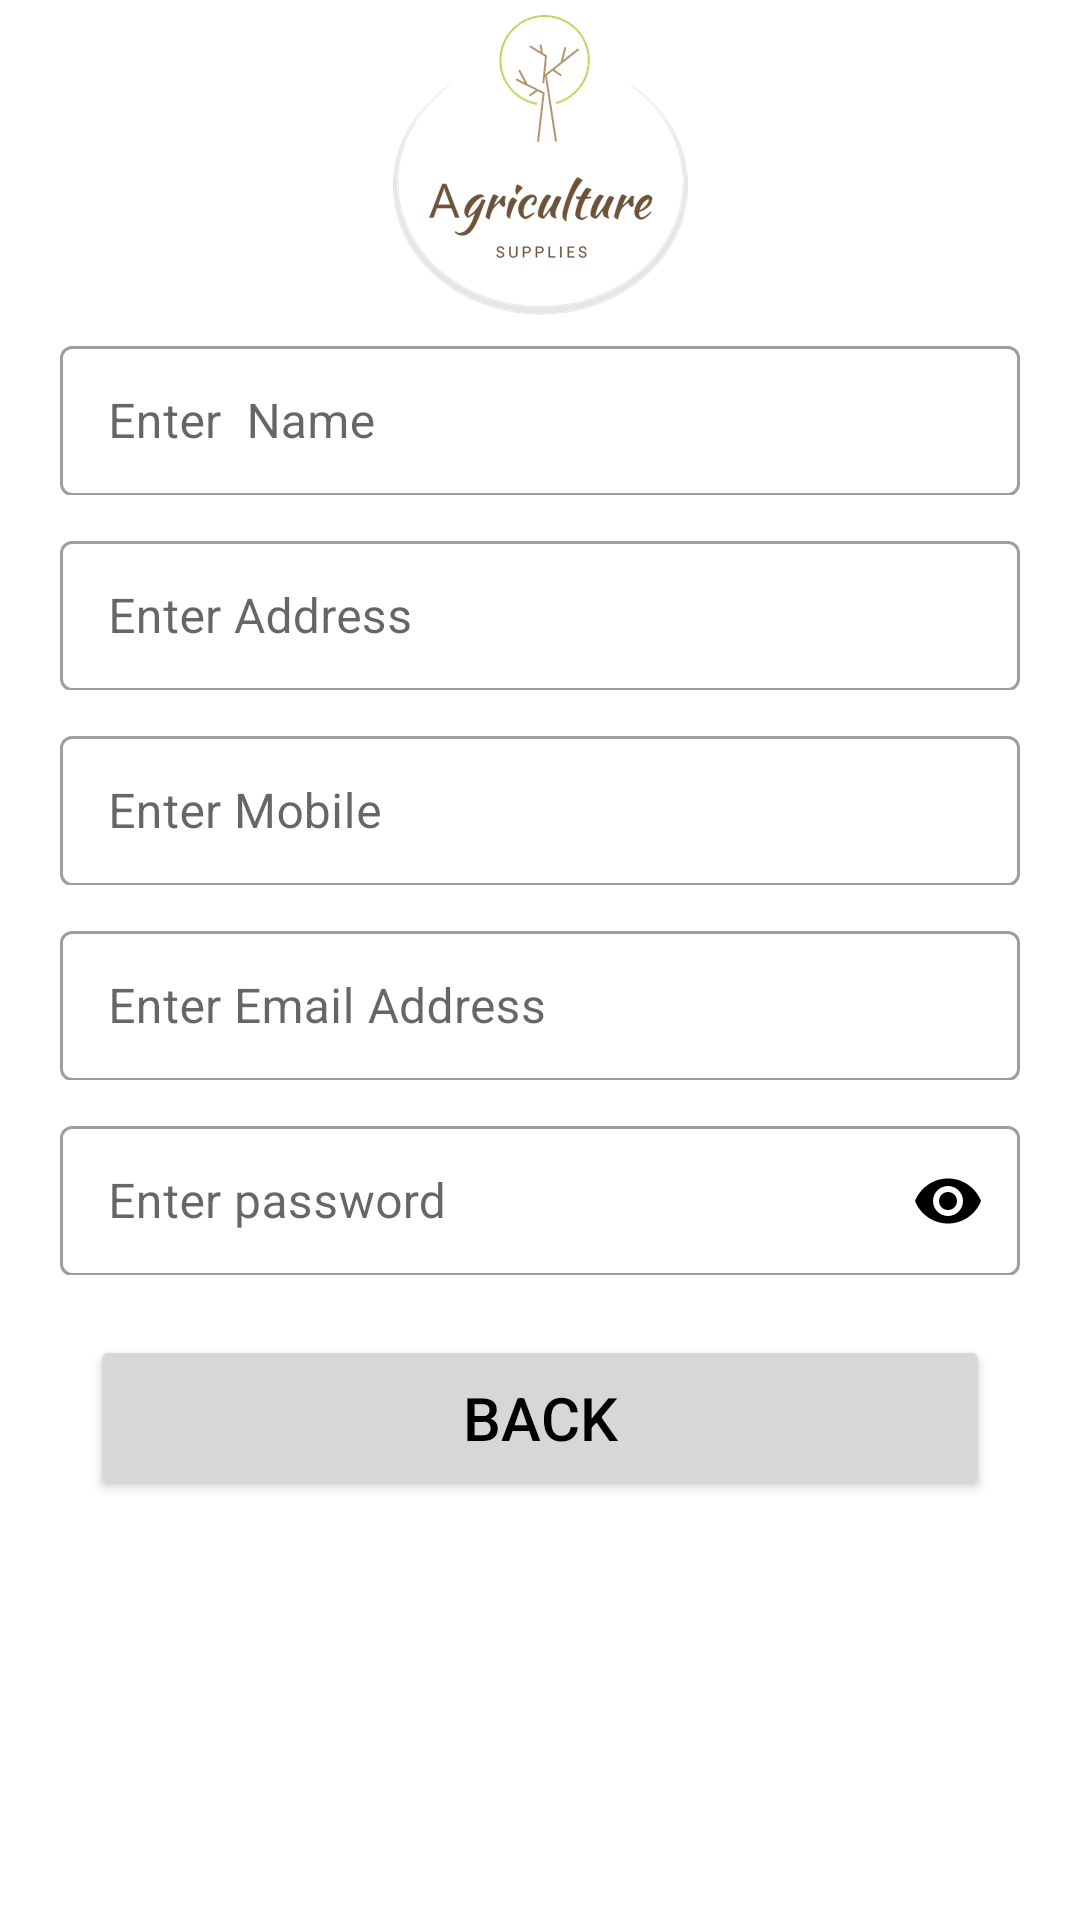

Reconstruct the res/layout file that produces this screen, plus the resources it refers to.
<!-- AndroidManifest.xml: application theme Theme.FarmerAPP -->
<!-- res/layout/activity_farmer_profile.xml -->
<?xml version="1.0" encoding="utf-8"?>
<LinearLayout xmlns:android="http://schemas.android.com/apk/res/android"
    xmlns:app="http://schemas.android.com/apk/res-auto"
    xmlns:tools="http://schemas.android.com/tools"
    android:layout_width="match_parent"
    android:layout_height="match_parent"
    android:orientation="vertical"
>


    <ImageView
        android:layout_width="100dp"
        android:layout_height="100dp"
        android:layout_gravity="center"
        android:layout_marginTop="5dp"
        android:src="@drawable/ab"
        />

    <LinearLayout
        android:layout_width="match_parent"
        android:layout_height="match_parent"
        android:gravity="center_horizontal"
        android:orientation="vertical"
        >

        <com.google.android.material.textfield.TextInputLayout
            style="@style/Widget.MaterialComponents.TextInputLayout.OutlinedBox"
            android:layout_width="320dp"
            android:id="@+id/txt_anaame"
            android:layout_height="55dp"
            android:layout_marginTop="5dp"
            android:hint="Enter  Name"

            app:errorEnabled="true">

            <com.google.android.material.textfield.TextInputEditText
                android:id="@+id/txt_aanamep"
                android:enabled="false"
                android:textColor="@color/black"
                android:layout_width="match_parent"
                android:layout_height="50dp" />

        </com.google.android.material.textfield.TextInputLayout>

        <com.google.android.material.textfield.TextInputLayout
            style="@style/Widget.MaterialComponents.TextInputLayout.OutlinedBox"
            android:layout_width="320dp"
            android:layout_marginTop="10dp"
            android:id="@+id/companyname"
            android:layout_height="55dp"

            android:hint="Enter Address"

            app:errorEnabled="true">

            <com.google.android.material.textfield.TextInputEditText
                android:id="@+id/txtaaaddressp"
                android:enabled="false"
                android:layout_width="match_parent"
                android:textColor="@color/black"
                android:layout_height="50dp" />

        </com.google.android.material.textfield.TextInputLayout>
        <com.google.android.material.textfield.TextInputLayout
            style="@style/Widget.MaterialComponents.TextInputLayout.OutlinedBox"
            android:layout_width="320dp"
            android:id="@+id/mobile"
            android:layout_height="55dp"
            android:layout_marginTop="10dp"
            android:hint="Enter Mobile"
            app:errorEnabled="true">

            <com.google.android.material.textfield.TextInputEditText
                android:id="@+id/txt_aamobilep"
                android:inputType="number"
                android:enabled="false"
                android:maxLength="10"
                android:textColor="@color/black"
                android:layout_width="match_parent"
                android:layout_height="50dp" />

        </com.google.android.material.textfield.TextInputLayout>


        <com.google.android.material.textfield.TextInputLayout
            style="@style/Widget.MaterialComponents.TextInputLayout.OutlinedBox"
            android:layout_width="320dp"
            android:id="@+id/email"
            android:layout_height="55dp"
            android:layout_marginTop="10dp"
            android:hint="Enter Email Address"

            app:errorEnabled="true">

            <com.google.android.material.textfield.TextInputEditText
                android:id="@+id/txt_aaemailp"
                android:textColor="@color/black"
                android:layout_width="match_parent"
                android:enabled="false"

                android:layout_height="50dp" />

        </com.google.android.material.textfield.TextInputLayout>

        <com.google.android.material.textfield.TextInputLayout
            style="@style/Widget.MaterialComponents.TextInputLayout.OutlinedBox.Dense"
            android:layout_width="320dp"
            android:id="@+id/password_field_input_layout"
            android:layout_height="55dp"

            android:hint="Enter password"
            app:errorEnabled="true"
            android:layout_marginTop="10dp"
            app:endIconMode="password_toggle"
            app:endIconTint="@android:color/black">

            <com.google.android.material.textfield.TextInputEditText
                android:id="@+id/txt_aapasswordp"
                android:layout_width="match_parent"
                android:layout_height="50dp"
                android:enabled="false"
                android:textColor="@color/black"
                android:inputType="textPassword"/>

        </com.google.android.material.textfield.TextInputLayout>


        <Button
            android:layout_width="300dp"
            android:layout_height="55dp"
            android:id="@+id/btn_btnedit"
            android:layout_gravity="center_horizontal"

            android:text="Back"
            android:textColor="@color/black"
            android:textSize="20dp"
            android:layout_marginTop="20dp"/>




    </LinearLayout>

</LinearLayout>
<!-- resources referenced by this layout -->
<resources>
  <color name="black">#FF000000</color>
  <!-- drawable ab: png bitmap (drawable, 10785 bytes) -->
  <style name="Theme.FarmerAPP" parent="Theme.MaterialComponents.DayNight.DarkActionBar">
          
          <item name="colorPrimary">@color/purple_500</item>
          <item name="colorPrimaryVariant">@color/purple_700</item>
          <item name="colorOnPrimary">@color/white</item>
          
          <item name="colorSecondary">@color/teal_200</item>
          <item name="colorSecondaryVariant">@color/teal_700</item>
          <item name="colorOnSecondary">@color/black</item>
          
          <item name="android:statusBarColor">?attr/colorPrimaryVariant</item>
          
      </style>
  <color name="purple_500">#ADFF2F</color>
  <color name="purple_700">#FF3700B3</color>
  <color name="white">#FFFFFFFF</color>
  <color name="teal_200">#FF03DAC5</color>
  <color name="teal_700">#FF018786</color>
</resources>
